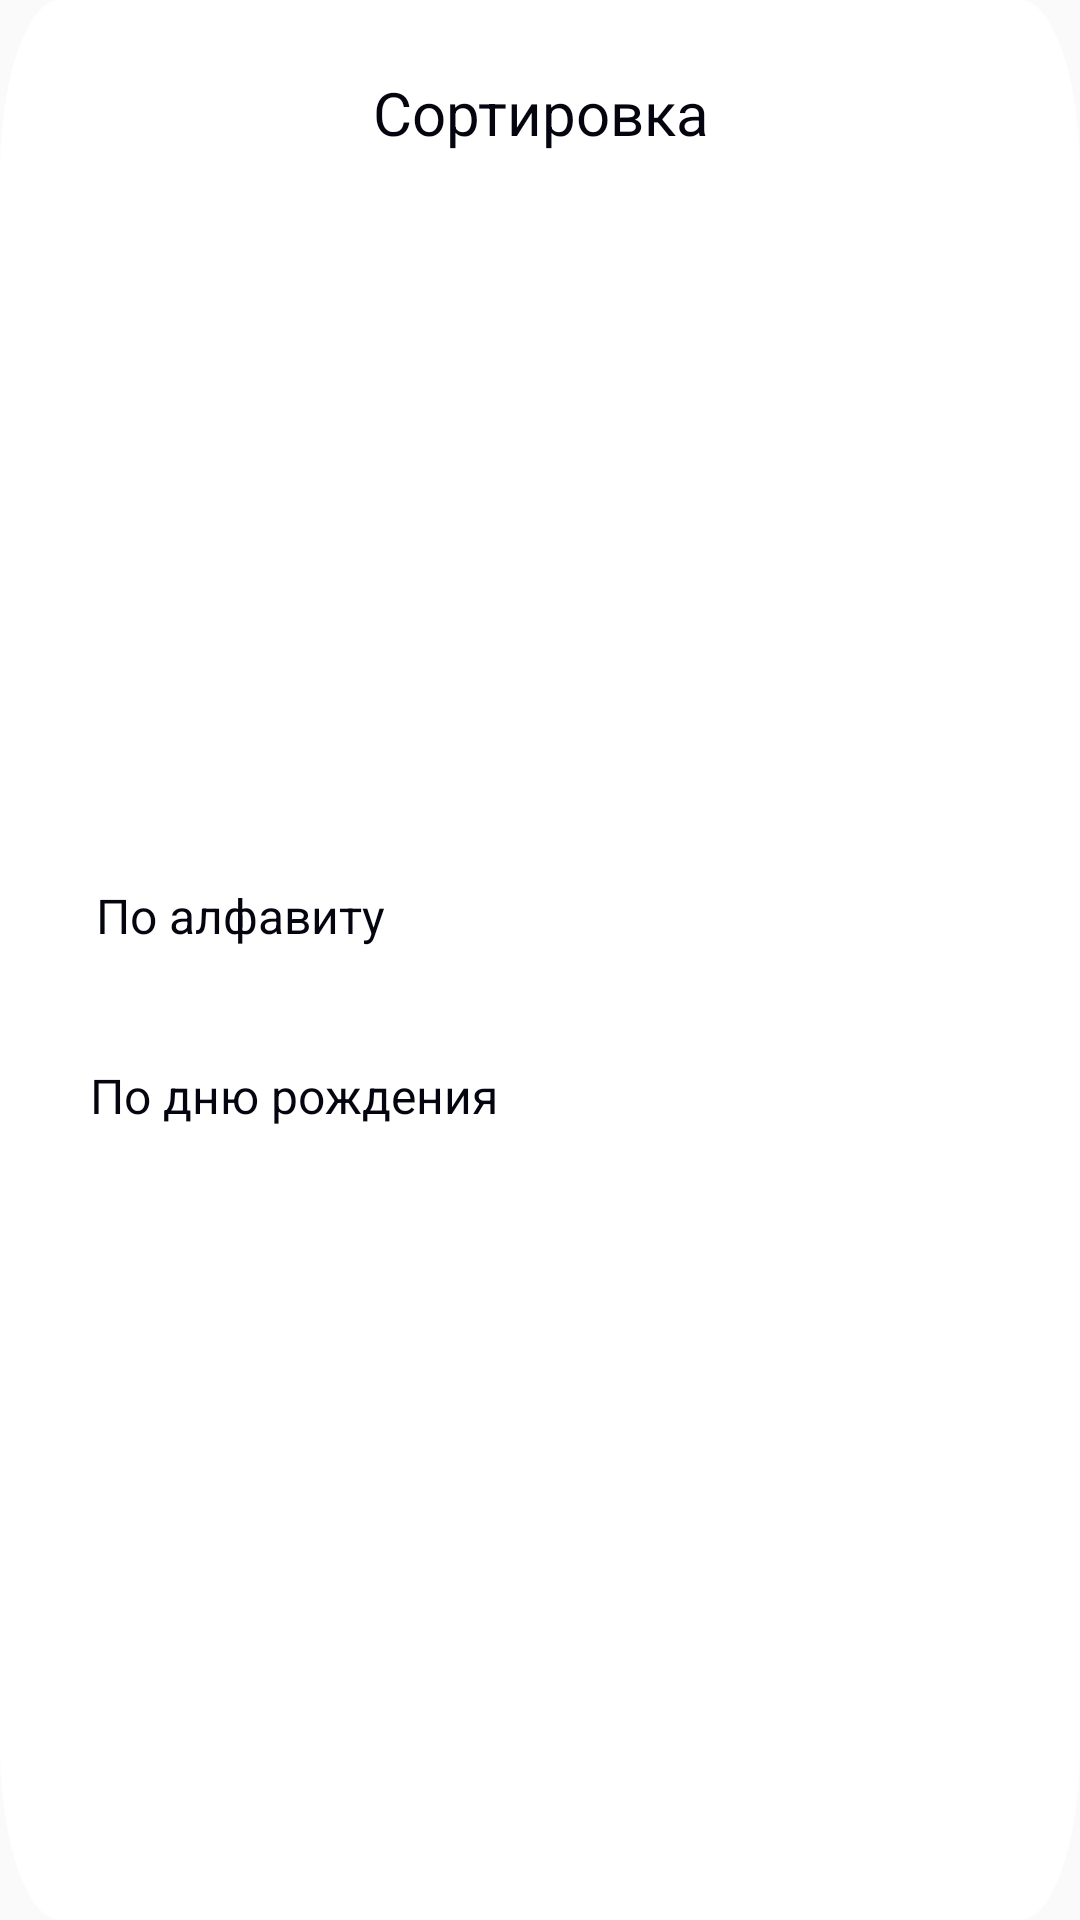

Produce the Android XML layout that renders to this screen, including the resource entries it uses.
<!-- AndroidManifest.xml: application theme Theme.AppKODE -->
<!-- res/layout/bottom_filter.xml -->
<?xml version="1.0" encoding="utf-8"?>
<androidx.constraintlayout.widget.ConstraintLayout
    xmlns:android="http://schemas.android.com/apk/res/android"
    xmlns:app="http://schemas.android.com/apk/res-auto"
    xmlns:tools="http://schemas.android.com/tools"
    android:id="@+id/fragmentFilter"
    android:layout_width="match_parent"
    android:layout_height="218dp"
    android:layout_alignParentStart="true"
    android:layout_alignParentEnd="true"
    android:layout_alignParentBottom="true"
    android:background="@drawable/bottom_filter_maket"
    >

    <TextView
        android:id="@+id/filterTitle"
        style="@style/filterTitle"
        android:layout_width="wrap_content"
        android:layout_height="wrap_content"
        android:layout_alignParentTop="true"
        android:layout_centerHorizontal="true"
        android:layout_marginTop="24dp"
        android:gravity="center_horizontal|top"
        android:lineSpacingExtra="0sp"
        android:text="@string/filter_Title"
        app:layout_constraintEnd_toEndOf="parent"
        app:layout_constraintStart_toStartOf="parent"
        app:layout_constraintTop_toTopOf="parent" />

    <TextView
        android:id="@+id/filter_birthday"
        android:layout_width="wrap_content"
        android:layout_height="wrap_content"
        android:layout_alignParentStart="true"
        android:layout_centerVertical="true"
        android:layout_marginStart="12dp"
        android:gravity="bottom"
        android:text="@string/title_sort_by_birthday"
        style="@style/titleSortByAbc"
        app:layout_constraintBottom_toBottomOf="@+id/filterByBirthday"
        app:layout_constraintStart_toEndOf="@+id/filterByBirthday"
        app:layout_constraintTop_toTopOf="@+id/filterByBirthday"
         />

    <TextView
        android:layout_width="wrap_content"
        android:layout_height="wrap_content"
        android:layout_alignParentStart="true"
        android:layout_centerVertical="true"
        android:layout_marginStart="14dp"
        android:gravity="bottom"
        android:text="@string/title_sort_by_abc"
        style="@style/titleSortByAbc"
        app:layout_constraintBottom_toBottomOf="@+id/filterByAbc"
        app:layout_constraintStart_toEndOf="@+id/filterByAbc"
        app:layout_constraintTop_toTopOf="@+id/filterByAbc" />

    <ImageView
        android:id="@+id/filterByAbc"
        android:layout_width="wrap_content"
        android:layout_height="wrap_content"
        android:layout_marginStart="18dp"
        android:layout_marginTop="84dp"
        android:layout_marginBottom="114dp"
        android:src="@drawable/selectedicon"
        app:layout_constraintBottom_toBottomOf="parent"
        app:layout_constraintStart_toStartOf="parent"
        app:layout_constraintTop_toTopOf="parent" />

    <ImageView
        android:id="@+id/filterByBirthday"
        android:layout_width="wrap_content"
        android:layout_height="wrap_content"
        android:layout_marginStart="18dp"
        android:layout_marginTop="144dp"
        android:layout_marginBottom="54dp"
        android:src="@drawable/notselected"
        app:layout_constraintBottom_toBottomOf="parent"
        app:layout_constraintStart_toStartOf="parent"
        app:layout_constraintTop_toTopOf="parent" />
</androidx.constraintlayout.widget.ConstraintLayout>
<!-- resources referenced by this layout -->
<resources>
  <!-- drawable bottom_filter_maket (drawable) -->
  <?xml version="1.0" encoding="utf-8"?>
  <vector
      xmlns:android="http://schemas.android.com/apk/res/android"
      xmlns:aapt="http://schemas.android.com/aapt"
      android:width="359dp"
      android:height="218dp"
      android:viewportWidth="359"
      android:viewportHeight="218"
      >
  
      <group>
  
          <clip-path
              android:pathData="M20 0H339C350.046 0 359 8.95431 359 20V198C359 209.046 350.046 218 339 218H20C8.95431 218 0 209.046 0 198V20C0 8.95431 8.95431 0 20 0Z"
              />
  
          <path
              android:pathData="M0 0V218H359V0"
              android:fillColor="#FFFFFF"
              />
  
      </group>
  
  </vector>
  <string name="filter_Title">Сортировка</string>
  <string name="title_sort_by_abc">По алфавиту</string>
  <string name="title_sort_by_birthday">По дню рождения</string>
  <style name="filterTitle">
          <item name="android:textSize">20sp</item>
          <item name="android:textColor">#050510</item>
      </style>
  <style name="titleSortByAbc">
          <item name="android:textSize">16sp</item>
          <item name="android:textColor">#050510</item>
      </style>
  <style name="Theme.AppKODE" parent="Theme.MaterialComponents.DayNight.NoActionBar.Bridge">
          
          <item name="colorPrimary">@color/purple_500</item>
          <item name="colorPrimaryVariant">@color/white</item>
          <item name="colorOnPrimary">@color/white</item>
          
          <item name="colorSecondary">@color/teal_200</item>
          <item name="colorSecondaryVariant">@color/teal_700</item>
          <item name="colorOnSecondary">@color/black</item>
          
          <item name="android:statusBarColor" tools:targetApi="l">?attr/colorPrimaryVariant</item>
          
          <item name="autoCompleteTextViewStyle">@style/SearchAutoCompleteTextView</item>
          <item name="windowNoTitle">true</item>
      </style>
  <color name="purple_500">#FF6200EE</color>
  <color name="white">#FFFFFFFF</color>
  <color name="teal_200">#FF03DAC5</color>
  <color name="teal_700">#FF018786</color>
  <color name="black">#FF000000</color>
  <style name="SearchAutoCompleteTextView" parent="Widget.AppCompat.Light.AutoCompleteTextView">
          <item name="android:textColor">@color/black</item>
          <item name="android:textColorHint">@color/black</item>
      </style>
</resources>
